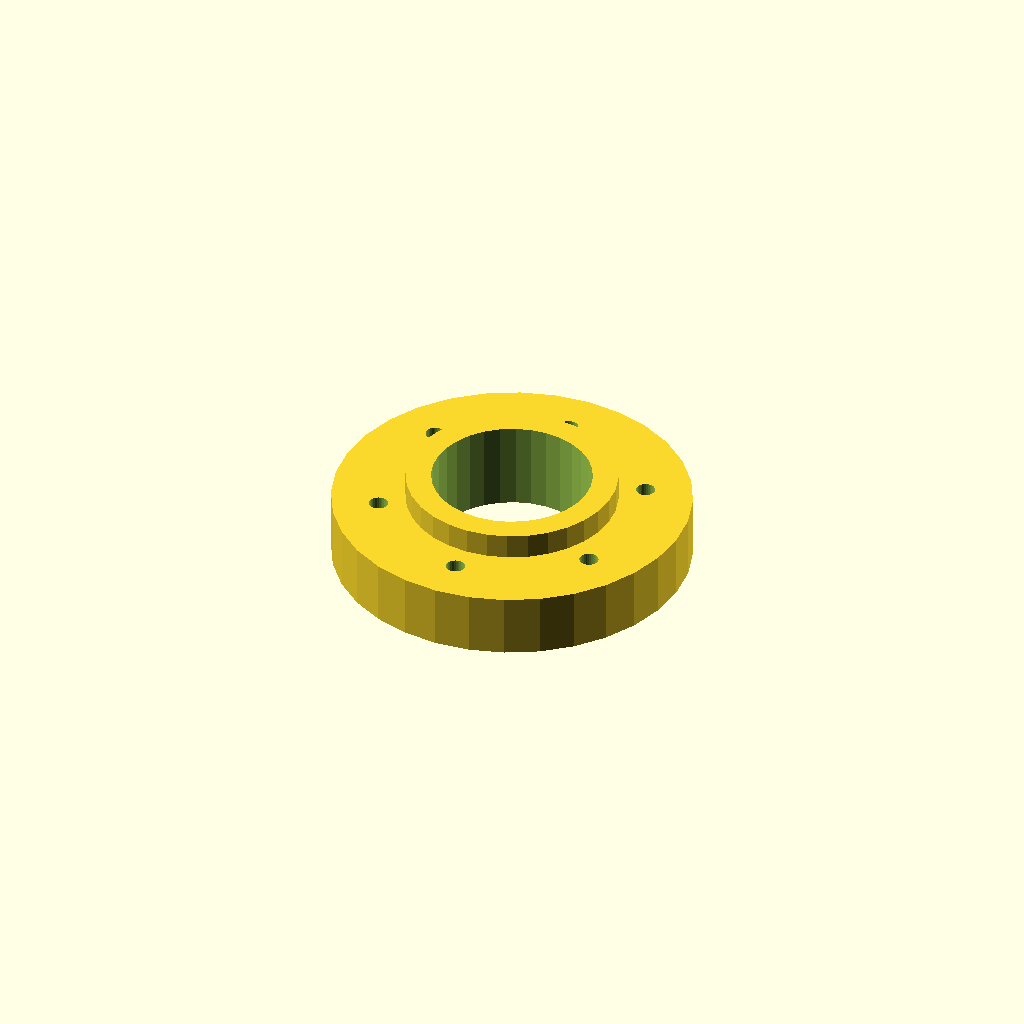
Cell 1: rendered with the file's own defaults.
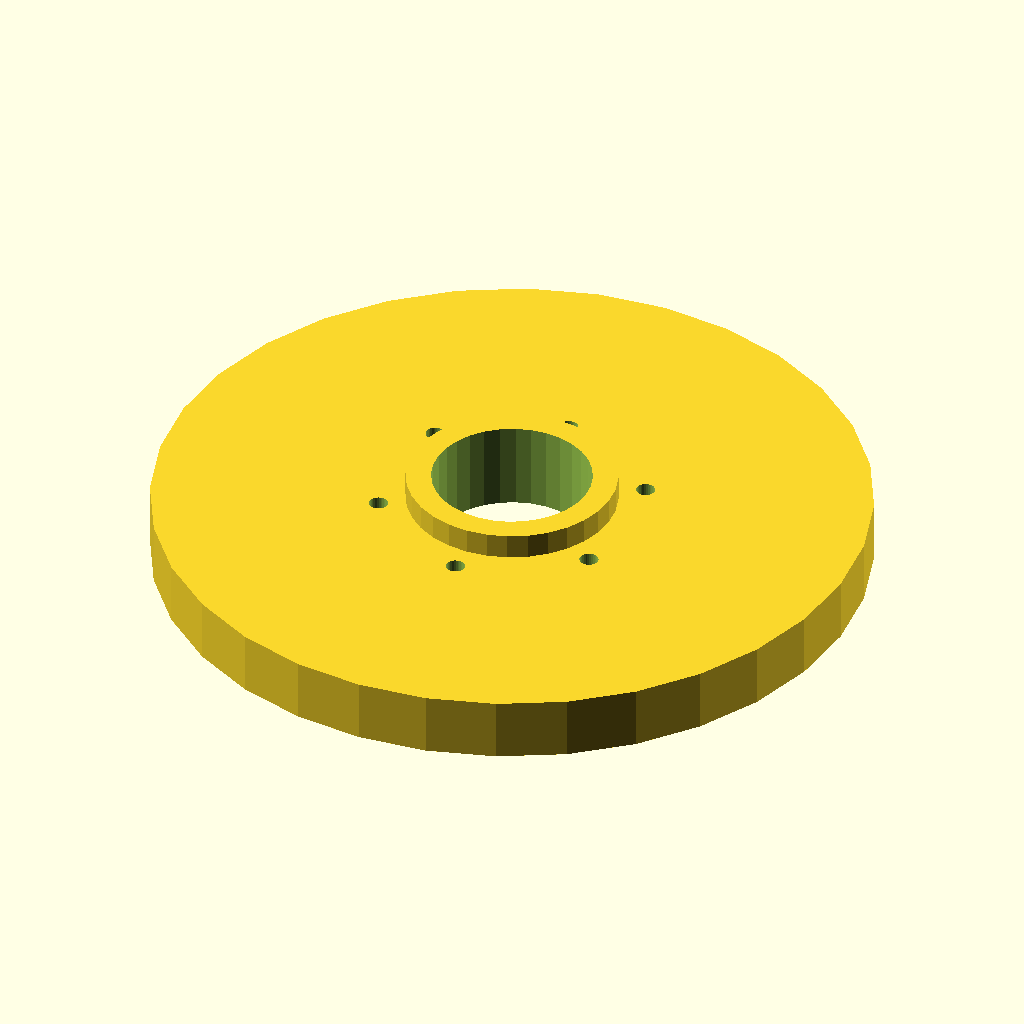
Cell 2 — flange_d set to 170, the other parameters unchanged.
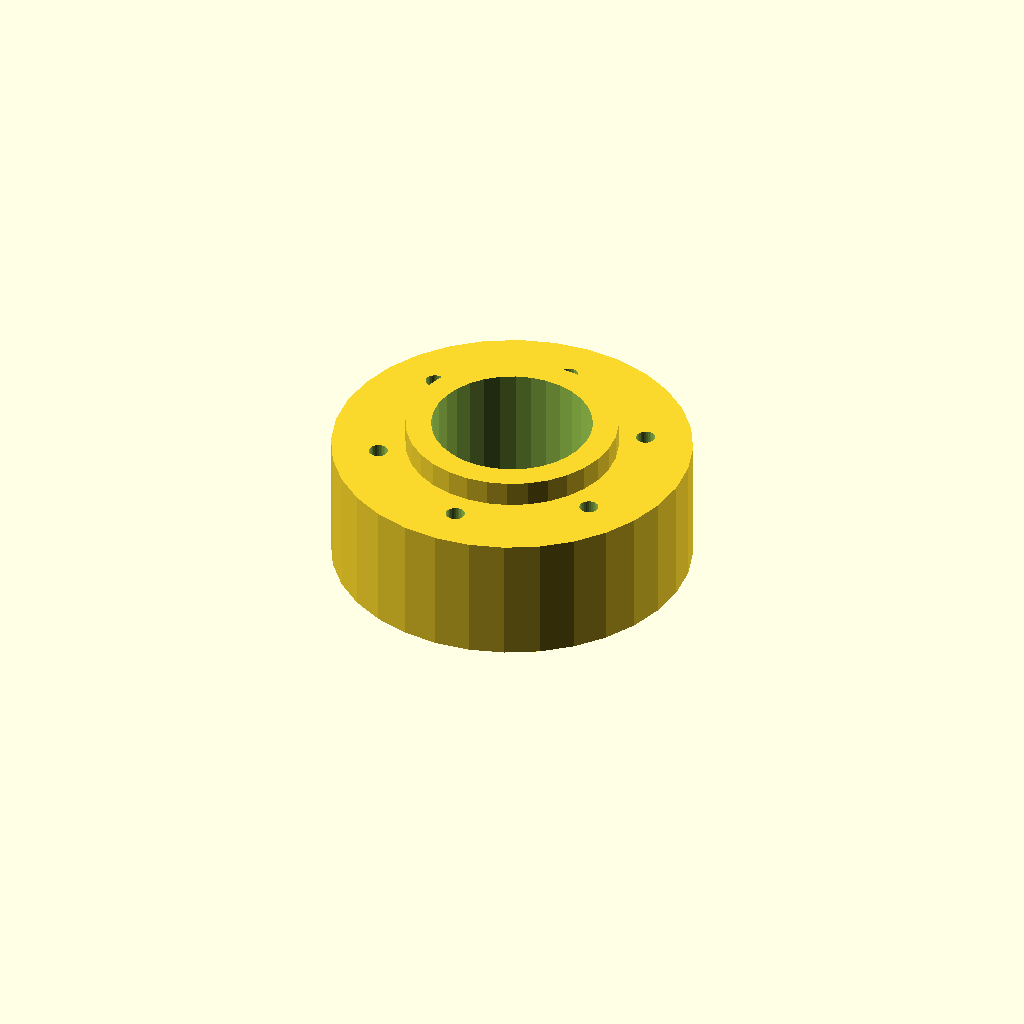
Cell 3 — thickness set to 30, the other parameters unchanged.
One fixed orthographic camera (rotation 55°, 0°, 25°; colour scheme Cornfield) for every cell.
OpenSCAD source file optional_data/data/place1/boltcircles/part_0149.scad:
$fn = 32;

// ----------------------------------------------------------------------
// Flange Ø85 x 15
// 6 holes on a Ø62.9 bolt circle, bolted joints
// ----------------------------------------------------------------------

// --- parameters (mm) ---
flange_d = 85;   // outside diameter of the flange
thickness = 15;  // flange thickness
holes = 6;       // number of bolt holes
pcd = 62.9;      // bolt circle diameter
start_deg = 30;  // angle of the first hole, from +X
hole_d = 4.5;    // bolt hole diameter
bore_d = 38;     // central through bore
hub_d = 50;      // hub outside diameter
hub_h = 6;       // hub height above the flange face (0 = no hub)

// --- derived feature positions (mm) ---
height = thickness + hub_h;  // = 21   overall height of the part
pcd_r = pcd / 2;             // = 31.45   bolt circle radius
hole_step = 360 / holes;     // = 60   angular pitch
feature_centers = [
  [pcd_r * cos(start_deg + 0 * hole_step), pcd_r * sin(start_deg + 0 * hole_step)],
  [pcd_r * cos(start_deg + 1 * hole_step), pcd_r * sin(start_deg + 1 * hole_step)],
  [pcd_r * cos(start_deg + 2 * hole_step), pcd_r * sin(start_deg + 2 * hole_step)],
  [pcd_r * cos(start_deg + 3 * hole_step), pcd_r * sin(start_deg + 3 * hole_step)],
  [pcd_r * cos(start_deg + 4 * hole_step), pcd_r * sin(start_deg + 4 * hole_step)],
  [pcd_r * cos(start_deg + 5 * hole_step), pcd_r * sin(start_deg + 5 * hole_step)]
];   // bolt hole centres on the pitch circle

// flange disc, every hole and the bore cut straight through
difference() {
  union() {
    cylinder(d = flange_d, h = thickness);
    cylinder(d = hub_d, h = height);  // hub, overlapped into the flange
  }
  translate([0, 0, -1]) cylinder(d = bore_d, h = height + 2);  // bore, through
  for (centre = feature_centers)
    translate([centre[0], centre[1], -1]) cylinder(d = hole_d, h = thickness + 2);
}
Customizer parameters (derived from the source; name, type, default, range or options):
flange_d: number, default 85
thickness: number, default 15
holes: number, default 6
pcd: number, default 62.9
start_deg: number, default 30
hole_d: number, default 4.5
bore_d: number, default 38
hub_d: number, default 50
hub_h: number, default 6
